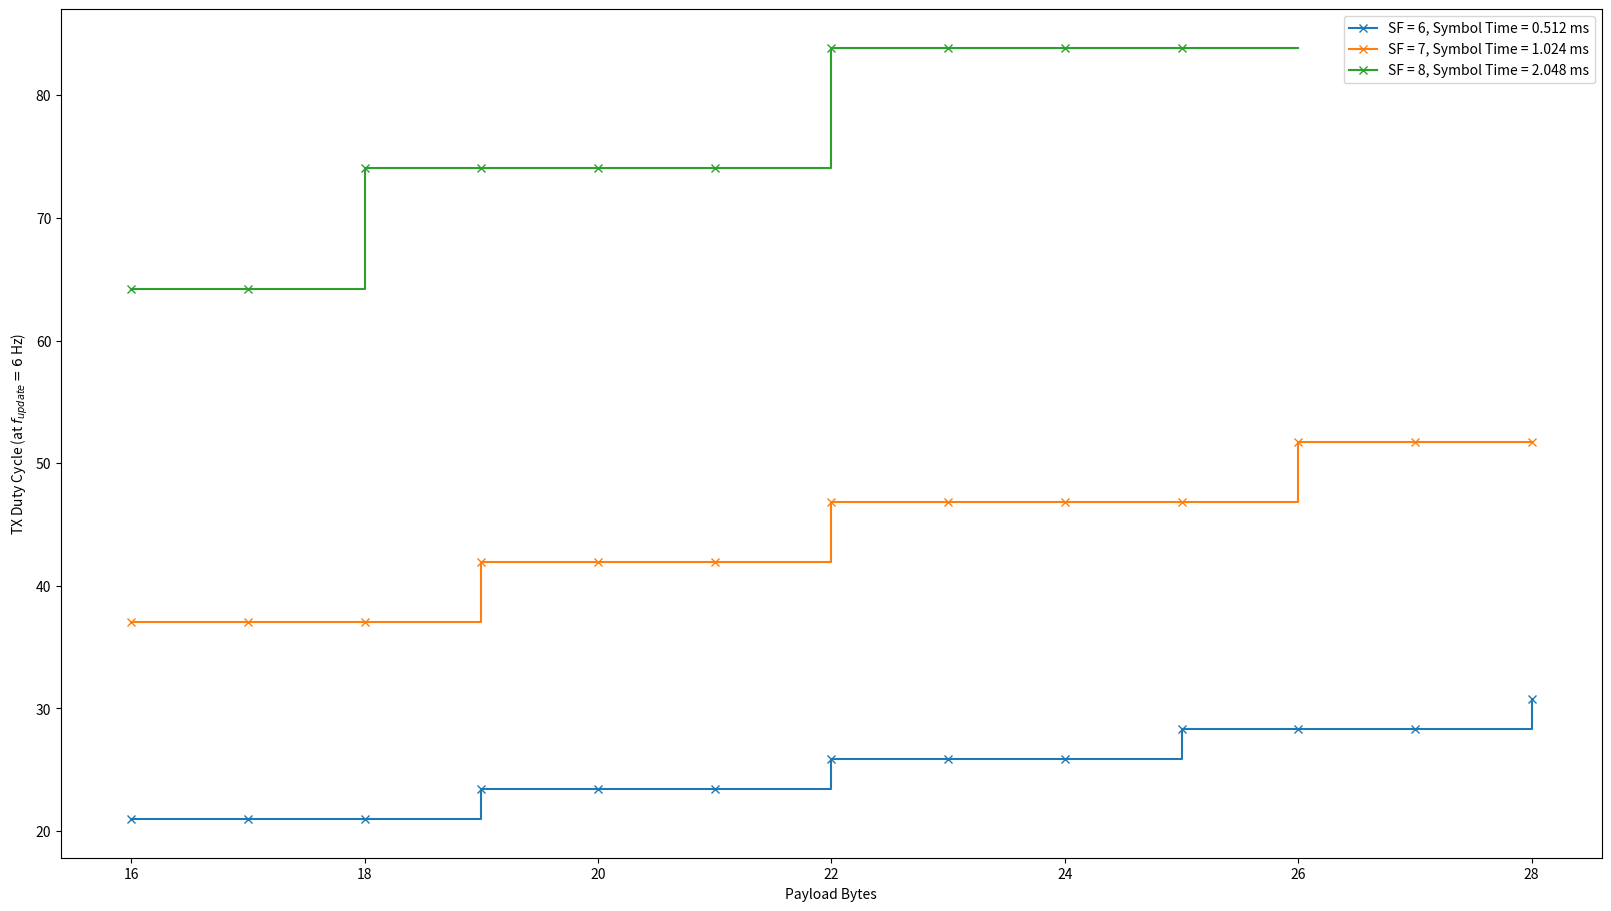

Source code (Python):
import math


class LoRaRateCalculator:
    __valid_bandwidths = [
        7800,
        10400,
        15600,
        20800,
        31200,
        41700,
        62500,
        125000,
        250000,
        500000
    ]

    __valid_sfs = [6, 7, 8, 9, 10, 11, 12]

    __valid_sfs = ['4/5', '4/6', '4/7', '4/8']

    def __init__(self, BW, SF, CR='4/5', suppress_exceptions=False):
        self.__BW = BW
        self.__SF = SF
        self.__CR = CR
        self.__suppress_exceptions = suppress_exceptions

    @property
    def symbol_rate(self):
        return self.__BW / pow(2, self.__SF)

    @property
    def symbol_time(self):
        return 1.0 / self.symbol_rate

    def preamble_time(self, preamble_symbols=8):
        return self.symbol_time * (4.25 + preamble_symbols)

    def payload_symbols(self, payload_bytes=0, packet_crc=True, explicit_header=False, de=False):
        payload_factor = 8 * payload_bytes
        sf_factor = 4 * self.__SF
        crc_factor = 16 if packet_crc else 0
        header_factor = 20 if explicit_header else 0
        # print('Payload Factor = {}'.format(payload_factor))
        # print('SF Factor = {}'.format(sf_factor))
        # print('CRC Factor = {}'.format(crc_factor))
        # print('Header Factor = {}'.format(header_factor))
        additional_payload = (payload_factor + 28 - sf_factor + crc_factor - header_factor)
        additional_payload /= (4*(self.__SF - (2 if de else 0)))
        additional_payload = (self.__cr_constant() + 4) * math.ceil(additional_payload)
        # print('additional_payload = {}'.format(additional_payload))
        return 8 + max(0, additional_payload)

    def payload_time(self, payload_bytes=0, packet_crc=True, explicit_header=False, de=False):
        n_payload = self.payload_symbols(payload_bytes, packet_crc, explicit_header, de)
        return n_payload * self.symbol_time

    def packet_time(self, payload_bytes=0, preamble_symbols=8, packet_crc=True, explicit_header=False, de=False):
        t_payload = self.payload_time(payload_bytes, packet_crc, explicit_header, de)
        t_preamble = self.preamble_time(preamble_symbols)
        return t_preamble + t_payload

    def payload_data_rate(self, payload_bytes=0, preamble_symbols=8, packet_crc=True, explicit_header=False, de=False):
        payload_bits = 8 * payload_bytes
        t_packet = self.packet_time(payload_bytes, preamble_symbols, packet_crc, explicit_header, de)
        f_max = 1 / t_packet
        return payload_bits * f_max

    def packet_duty_cycle(self, f_update, payload_bytes=0, preamble_symbols=8, packet_crc=True, explicit_header=False, de=False):
        t_packet = self.packet_time(payload_bytes, preamble_symbols, packet_crc, explicit_header, de)
        duty_cycle = t_packet / (1 / f_update)
        if not self.__suppress_exceptions:
            assert duty_cycle <= 1, 'Error: LoRa duty cycle exceeds 100% ({}%)'.format(int(100*duty_cycle))
        return duty_cycle

    def __cr_constant(self):
        _, _, a = self.__CR.partition('/')
        return int(a) - 4


def freespace_path_loss(f, d):
    c = 299792458
    return -20*math.log10(c/f) + 20*math.log10(d) + 20*math.log10(4*math.pi)


def two_ray_path_loss(f, d, ht, hr=None, Gr=1, Gt=1):
    # Note: Using approximated version from Wikipedia
    c = 299792458
    hr = ht if hr is None else hr
    lam = c / f
    rat = (4 * math.pi * ht * hr) / lam
    assert d > (10 * rat), 'Error: Distance between Rx and Tx insufficient'
    PL = (40 * math.log10(d) - (10 * math.log10(Gr * Gt * hr * ht)))
    return PL


if __name__ == '__main__':
    import matplotlib.pyplot as plt

    print('Freespace Path Loss of 435MHz signal over 60km = {} dB'.format(freespace_path_loss(435e6, 60e3)))
    print('Two Ray Path Loss of 435MHz signal over 2km at 1m above ground = {} dB'.format(two_ray_path_loss(435e6, 2e3, 2.5)))

    payload_bytes = list(range(16, 29))
    SFs = [6, 7, 8, 9, 10, 11, 12]

    explicit_header = True
    packet_crc = True
    duty_cycle_limit = 90

    f_fix = 5
    f_additional = 1
    BW = 125000
    CR = '4/8'

    fig, ax = plt.subplots(1, figsize=(16, 9), sharex=True, constrained_layout=True)

    f_update = f_fix + f_additional

    for SF in SFs:
        lora = LoRaRateCalculator(BW, SF, CR, suppress_exceptions=True)
        t_symbol = 1000 * lora.symbol_time
        # print('Symbol Time = {} ms\n'.format(1e3 * lora.symbol_time))
        # print('Packet duty cycle = {} %'.format(100 * lora.packet_duty_cycle(f_update, payload_bytes=payload_bytes, explicit_header=explicit_header, packet_crc=packet_crc)))
        duty_cycles = []
        valid = False
        for payload in payload_bytes:
            duty_cycle = 100 * lora.packet_duty_cycle(f_update, payload_bytes=payload, explicit_header=explicit_header, packet_crc=packet_crc)
            duty_cycle = None if duty_cycle > duty_cycle_limit else duty_cycle
            if duty_cycle is not None:
                valid = True
            duty_cycles.append(duty_cycle)
        if valid:
            ax.step(payload_bytes, duty_cycles, marker='x', where='post', label='SF = {}, Symbol Time = {} ms'.format(SF, t_symbol))
    ax.legend()
    # ax.set_yscale('log')
    ax.set_xlabel('Payload Bytes')
    ax.set_ylabel('TX Duty Cycle (at $f_{{update}} = {}$ Hz)'.format(f_update))
    plt.show()
